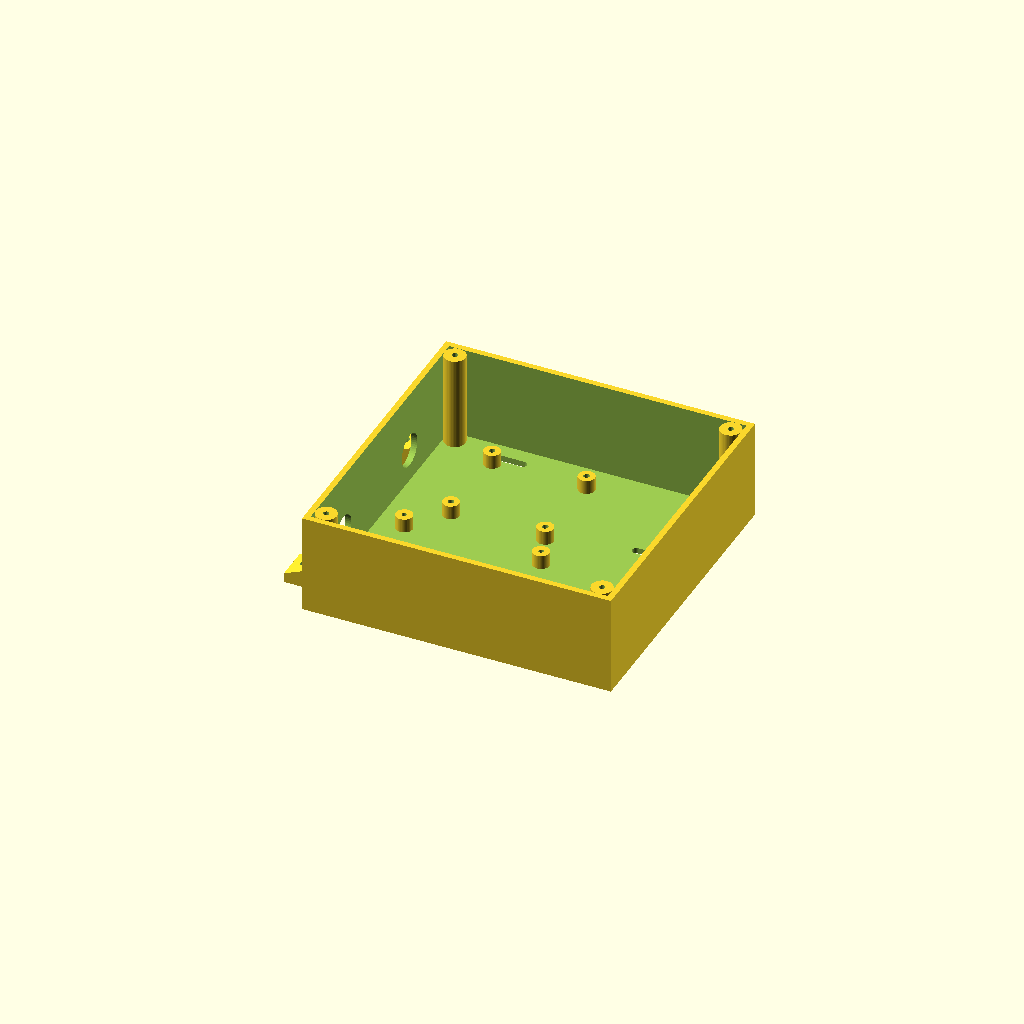
Cell 1 — every parameter at its default value.
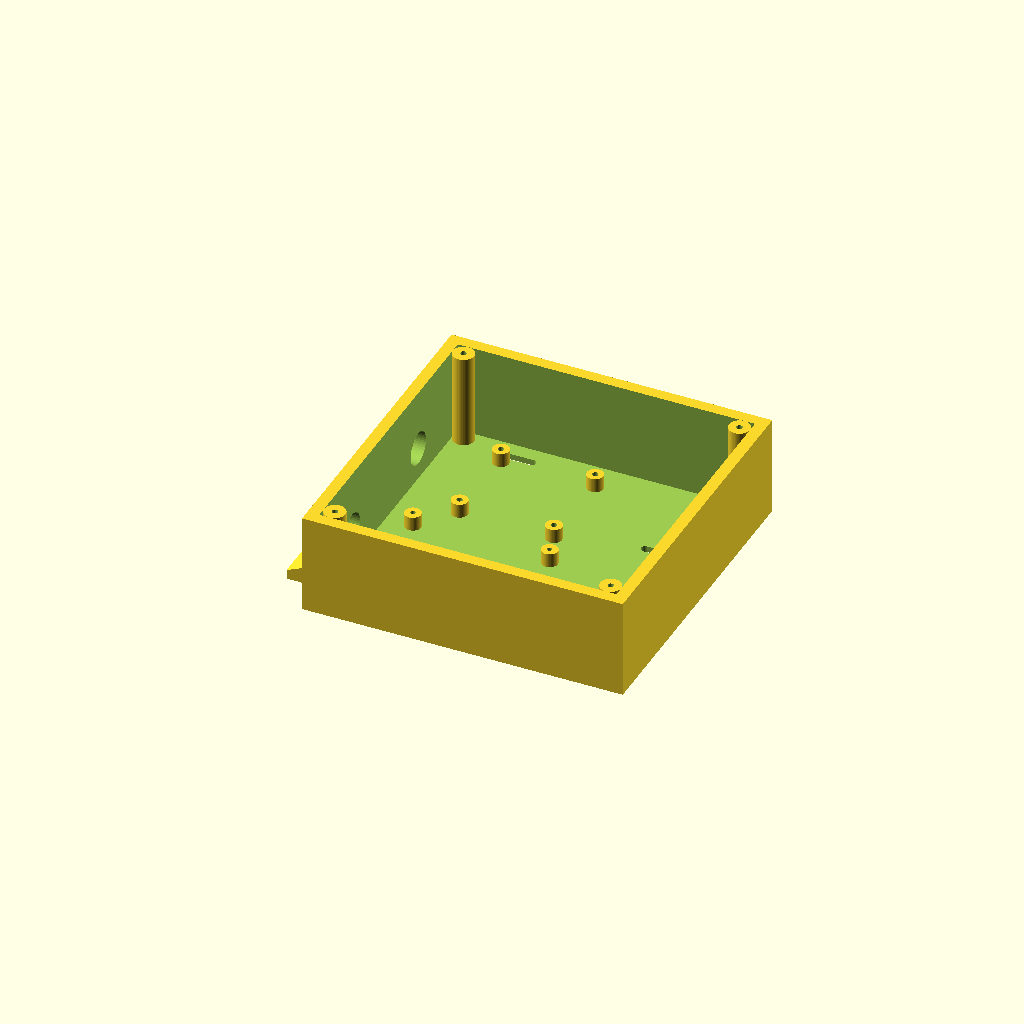
Cell 2 — wall set to 5, the other parameters unchanged.
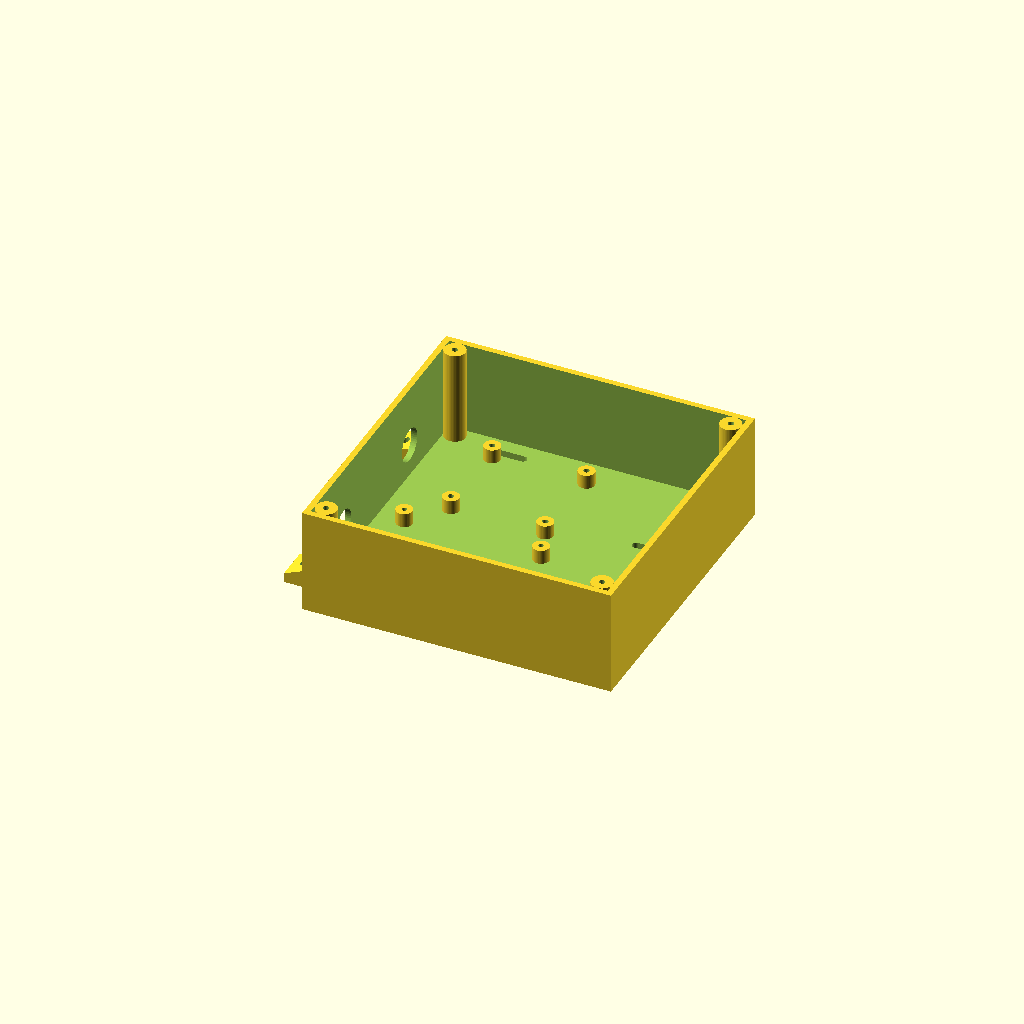
Cell 3: floor_t = 5 (everything else at default).
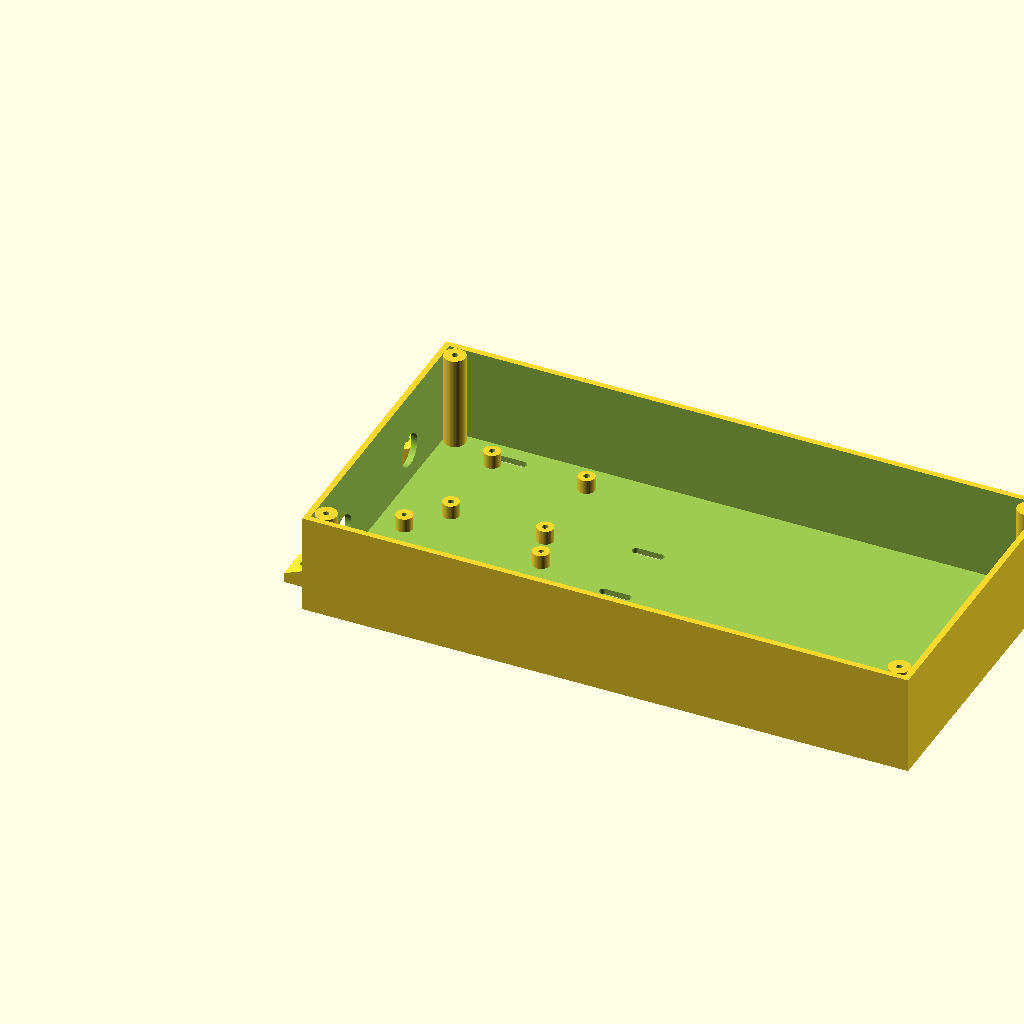
Cell 4 — inner_x set to 252, the other parameters unchanged.
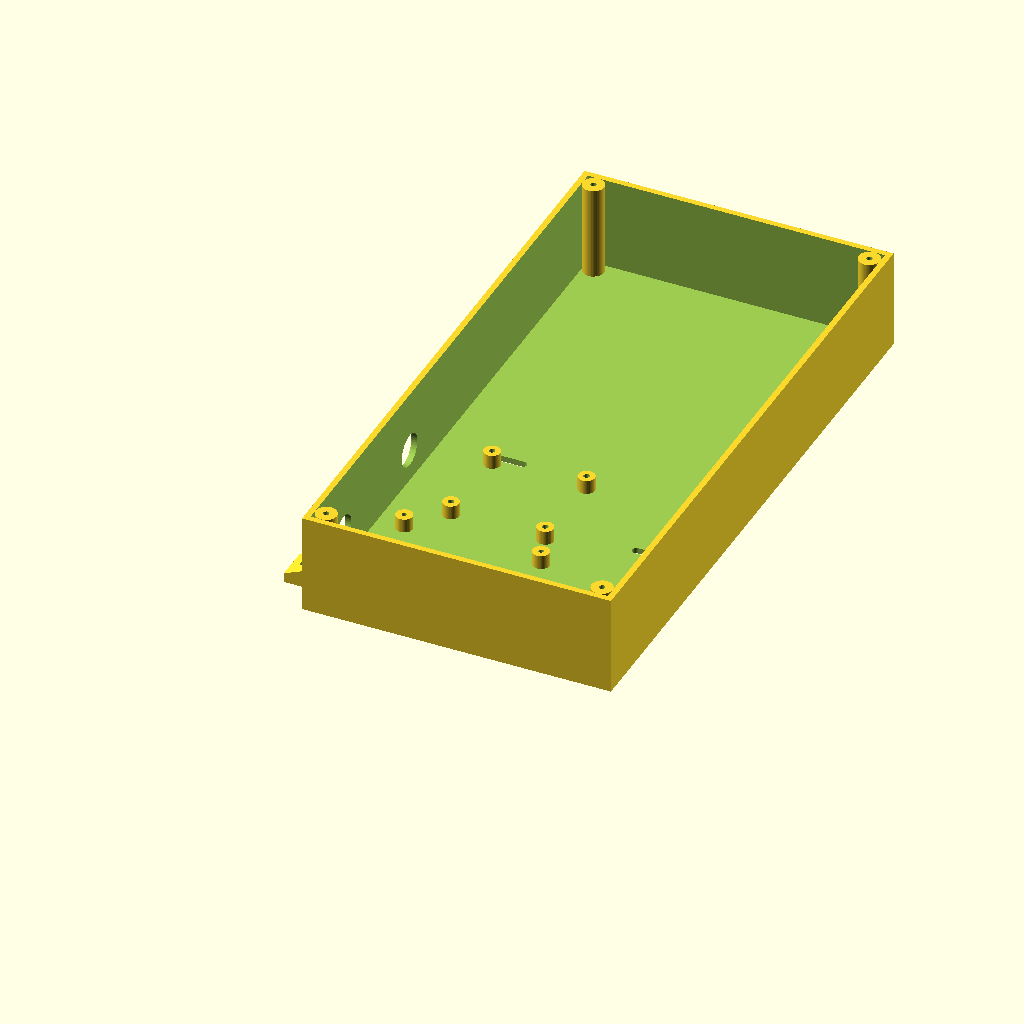
Cell 5 — inner_y set to 252, the other parameters unchanged.
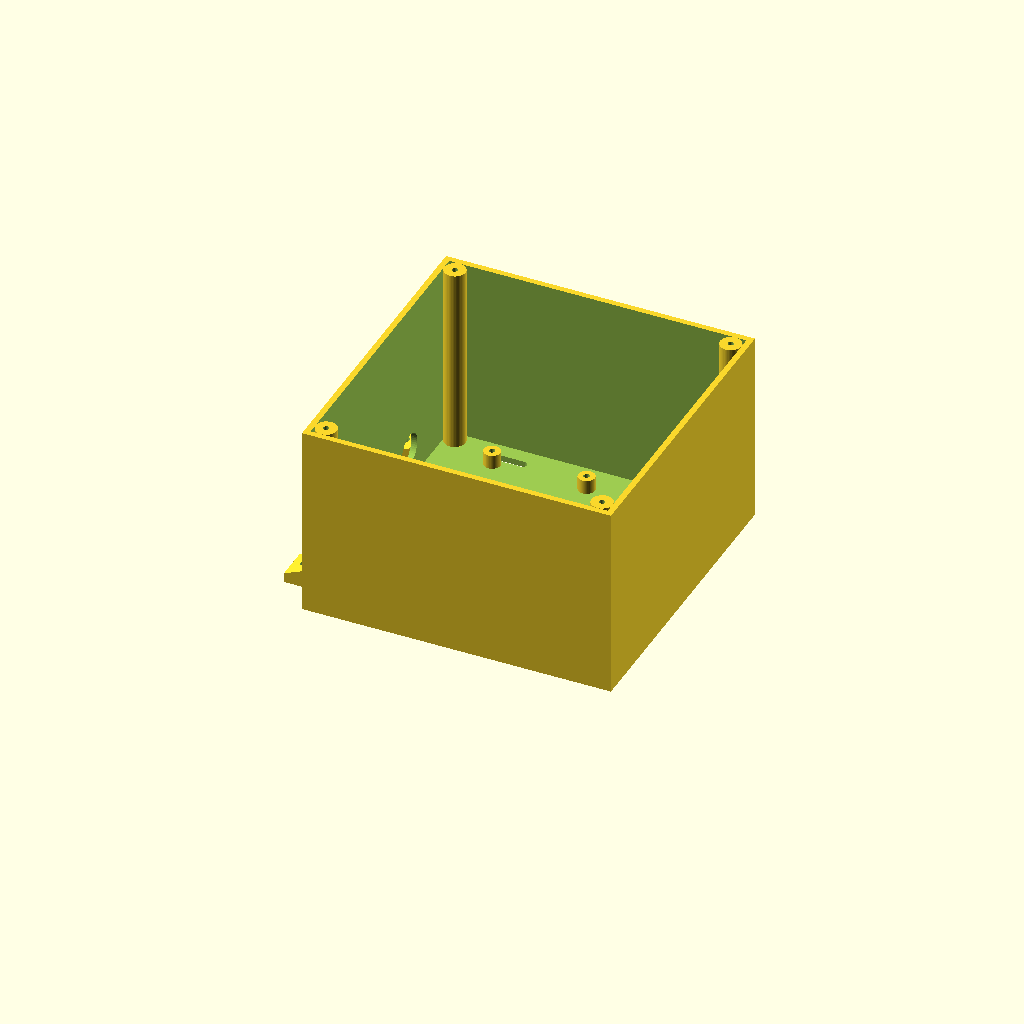
Cell 6: inner_z = 80 (everything else at default).
All cells are drawn from one camera (rotation 55°, 0°, 25°, orthographic, colour scheme Cornfield), so only the parameter changes between them.
Source of the model, hardware/enclosure.scad:
// Enclosure for the machine stack light tap: Raspberry Pi 5 + 4-channel optocoupler
// board, side by side, with room for four Wago connectors.
//
// Print base and lid separately, both flat on the bed, no supports needed.
// PETG or ASA rather than PLA -- a closed box near machinery gets warm, and PLA
// softens around 60C.
//
// The board posts are printed plastic on purpose. They are the standoffs AND the
// isolation: the whole point of the optocouplers is that the machine's 0V and the
// Pi's 0V never meet, and metal standoffs screwed to a common plate would quietly
// undo that. Screws go straight into the plastic posts; no metal spacers.
//
//   render base:  set PART = "base"
//   render lid:   set PART = "lid"

PART = "base";          // "base" | "lid" | "both"

/* ---------------------------------------------------------------- dimensions */

wall      = 2.5;        // wall thickness
floor_t   = 2.5;        // floor thickness
inner_x   = 126;        // internal floor, long axis
inner_y   = 126;        // internal floor, short axis
inner_z   = 40;         // internal height: Pi + Active Cooler is ~20mm, rest is wiring

post_h    = 6;          // board sits this far off the floor
post_od   = 7;          // outside diameter of a board post

// Raspberry Pi 5 -- standard HAT footprint, holes 3.5mm in from each corner
pi_w      = 85;
pi_d      = 56;
pi_hole_dx = 58;        // hole spacing, long axis
pi_hole_dy = 49;        // hole spacing, short axis
pi_inset   = 3.5;       // hole centre to board edge
pi_pilot   = 2.1;       // pilot for an M2.5 screw self-tapping into plastic

// MT-301R4P-P optocoupler board -- measured
opto_w    = 72.15;
opto_d    = 45.45;
opto_hole_dx = 40;      // hole spacing, long axis
opto_hole_dy = 37.5;    // hole spacing, short axis
opto_pilot   = 2.5;     // pilot for an M3 screw
// Assumes the hole pattern is centred on the board. If the posts do not line up,
// measure one hole from a corner and replace these two with explicit offsets.
opto_inset_x = (opto_w - opto_hole_dx) / 2;
opto_inset_y = (opto_d - opto_hole_dy) / 2;

// board origins (lower-left corner of each board, in internal coordinates)
margin    = 8;
pi_x      = margin;
pi_y      = margin;
opto_x    = margin;
opto_y    = pi_y + pi_d + 8;        // 8mm gap between the two boards

// cable entries, in the wall at x = 0
hole_d    = 14;         // passes a USB-C plug or a JST-XH housing
hole_z    = floor_t + 14;
hole1_y   = 30;
hole2_y   = 90;

// lid fixing
corner_od = 9;
corner_pilot = 2.5;     // M3 self-tapping
lid_t     = 2.5;
lid_clear = 0.3;        // slip fit for the lid lip

// mounting ears
ear_len   = 14;
ear_hole  = 4.5;        // clearance for an M4 screw

$fn = 48;

/* --------------------------------------------------------------------- parts */

module post(x, y, pilot) {
    translate([x, y, floor_t]) difference() {
        cylinder(h = post_h, d = post_od);
        translate([0, 0, 1]) cylinder(h = post_h, d = pilot);
    }
}

module board_posts(ox, oy, dx, dy, inset_x, inset_y, pilot) {
    for (i = [0, 1], j = [0, 1])
        post(ox + inset_x + i * dx, oy + inset_y + j * dy, pilot);
}

module corner_posts() {
    for (x = [wall + corner_od/2, wall + inner_x - corner_od/2],
         y = [wall + corner_od/2, wall + inner_y - corner_od/2])
        translate([x, y, floor_t]) difference() {
            cylinder(h = inner_z, d = corner_od);
            translate([0, 0, 2]) cylinder(h = inner_z, d = corner_pilot);
        }
}

// Slots to zip-tie the Wago bank and the incoming cables down. Strain relief is
// what stops vibration working a connector loose over months.
module tie_slots() {
    for (p = [[104, 24], [104, 54], [104, 84], [30, 118]])
        translate([wall + p[0], wall + p[1], -1])
            hull() for (dx = [-5, 5]) translate([dx, 0, 0]) cylinder(h = floor_t + 2, d = 3.5);
}

module ears() {
    for (y = [wall + 18, wall + inner_y - 18])
        translate([-ear_len, y - 7, 0]) difference() {
            hull() {
                cube([ear_len, 14, 4]);
                translate([ear_len, 0, 0]) cube([1, 14, 10]);
            }
            translate([ear_len/2 - 1, 7, -1]) cylinder(h = 10, d = ear_hole);
        }
}

module base() {
    difference() {
        union() {
            // shell
            difference() {
                cube([inner_x + 2*wall, inner_y + 2*wall, inner_z + floor_t]);
                translate([wall, wall, floor_t])
                    cube([inner_x, inner_y, inner_z + 1]);
            }
            ears();
            translate([wall, wall, 0]) {
                board_posts(pi_x, pi_y, pi_hole_dx, pi_hole_dy, pi_inset, pi_inset, pi_pilot);
                board_posts(opto_x, opto_y, opto_hole_dx, opto_hole_dy,
                            opto_inset_x, opto_inset_y, opto_pilot);
            }
            corner_posts();
        }
        // cable entries
        for (y = [hole1_y, hole2_y])
            translate([-1, wall + y, hole_z])
                rotate([0, 90, 0]) cylinder(h = wall + 2, d = hole_d);
        tie_slots();
    }
}

module lid() {
    difference() {
        union() {
            cube([inner_x + 2*wall, inner_y + 2*wall, lid_t]);
            // lip that drops inside the walls and locates the lid
            translate([wall + lid_clear, wall + lid_clear, -3])
                cube([inner_x - 2*lid_clear, inner_y - 2*lid_clear, 3]);
        }
        for (x = [wall + corner_od/2, wall + inner_x - corner_od/2],
             y = [wall + corner_od/2, wall + inner_y - corner_od/2])
            translate([x, y, -4]) {
                cylinder(h = 10, d = 3.4);                 // M3 clearance
                translate([0, 0, 4.4]) cylinder(h = 2, d1 = 3.4, d2 = 6.4);  // countersink
            }
        // clearance so the lip does not foul the corner posts
        for (x = [wall + corner_od/2, wall + inner_x - corner_od/2],
             y = [wall + corner_od/2, wall + inner_y - corner_od/2])
            translate([x, y, -4]) cylinder(h = 4, d = corner_od + 0.6);
    }
}

if (PART == "base") base();
else if (PART == "lid") lid();
else { base(); translate([0, inner_y + 2*wall + 10, 0]) lid(); }
Parameter table extracted from the source (name, type, default, range or options):
PART: string, default "base"
wall: number, default 2.5
floor_t: number, default 2.5
inner_x: number, default 126
inner_y: number, default 126
inner_z: number, default 40
post_h: number, default 6
post_od: number, default 7
pi_w: number, default 85
pi_d: number, default 56
pi_hole_dx: number, default 58
pi_hole_dy: number, default 49
pi_inset: number, default 3.5
pi_pilot: number, default 2.1
opto_w: number, default 72.15
opto_d: number, default 45.45
opto_hole_dx: number, default 40
opto_hole_dy: number, default 37.5
opto_pilot: number, default 2.5
margin: number, default 8
hole_d: number, default 14
hole1_y: number, default 30
hole2_y: number, default 90
corner_od: number, default 9
corner_pilot: number, default 2.5
lid_t: number, default 2.5
lid_clear: number, default 0.3
ear_len: number, default 14
ear_hole: number, default 4.5
